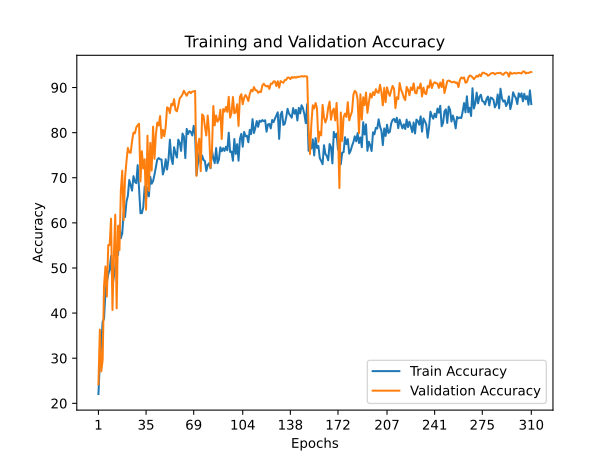

Values plotted in this chart, from the file beside it:
train_accuracy; train_loss; valid_accuracy; valid_loss
22,0680; 2,0882; 24,2100; 2,1850
29,1980; 1,9201; 36,3300; 1,7409
33,0920; 1,8400; 27,0700; 2,3857
38,1060; 1,7107; 29,6400; 2,3600
38,7740; 1,7023; 46,1200; 1,4734
44,7000; 1,5377; 50,3500; 1,3946
46,8400; 1,4874; 43,6800; 1,7776
48,6080; 1,4654; 55,0800; 1,2867
49,6540; 1,4190; 55,0800; 1,3472
52,6400; 1,3306; 60,9300; 1,1227
46,0260; 1,5215; 40,6800; 1,6987
48,2080; 1,4605; 52,7400; 1,3530
50,1740; 1,4139; 61,8100; 1,1061
53,6800; 1,3106; 41,0400; 2,2516
52,8860; 1,3451; 59,3500; 1,2202
59,4460; 1,1545; 53,9500; 1,5815
56,6020; 1,2449; 67,2400; 0,9880
57,6980; 1,2088; 71,5800; 0,8728
62,3940; 1,0650; 60,6100; 1,2495
61,2900; 1,1145; 70,0300; 0,8984
64,6900; 1,0109; 73,6200; 0,8557
66,0000; 0,9770; 76,6000; 0,7482
69,5020; 0,8744; 75,6300; 0,7836
68,2700; 0,9177; 75,5300; 0,7617
67,1480; 0,9406; 78,1400; 0,6607
70,3640; 0,8460; 80,0100; 0,6021
69,1220; 0,8852; 79,8600; 0,6393
68,7960; 0,8884; 81,1600; 0,5779
72,7960; 0,7868; 81,6500; 0,5727
67,7100; 0,9268; 81,9800; 0,5676
62,1220; 1,0882; 69,2000; 0,9248
62,1480; 1,0857; 75,8800; 0,7517
63,4740; 1,0509; 72,0500; 0,8751
68,0540; 0,9242; 74,1000; 0,7932
65,1640; 1,0063; 62,9100; 1,1475
67,7460; 0,9228; 79,3200; 0,6278
65,8840; 0,9828; 67,1000; 0,9999
70,2040; 0,8498; 77,7300; 0,6661
68,6720; 0,9187; 71,5800; 0,8410
69,2680; 0,8838; 81,3400; 0,5808
70,6900; 0,8536; 74,1900; 0,9896
72,4500; 0,7934; 79,5200; 0,6646
74,0420; 0,7475; 82,2400; 0,5510
74,3660; 0,7344; 81,5800; 0,6192
74,0880; 0,7484; 83,6800; 0,4973
74,0560; 0,7513; 78,7900; 0,7482
70,7300; 0,8347; 80,6100; 0,5807
71,8780; 0,8080; 79,2100; 0,6844
74,1040; 0,7417; 81,2900; 0,6076
71,8280; 0,8058; 85,6100; 0,4688
74,0740; 0,7400; 85,4000; 0,4647
78,4500; 0,6249; 84,3200; 0,5058
74,3720; 0,7450; 86,3600; 0,4383
73,0220; 0,7698; 86,0400; 0,4389
76,7780; 0,6599; 87,4300; 0,3981
75,4180; 0,7049; 85,0300; 0,4971
74,4820; 0,7288; 84,7300; 0,5079
78,4420; 0,6200; 85,9700; 0,4395
77,7360; 0,6335; 87,6100; 0,3926
75,9540; 0,6835; 87,9400; 0,3689
... 250 more rows
